Run: headless pygame with SDL's dummy video driver; simulated clock (each Clock.tick advances the game by its frame time, no real sleeping); random seed 0; keys injected as events and as key.get_pressed() state; no mouse input.
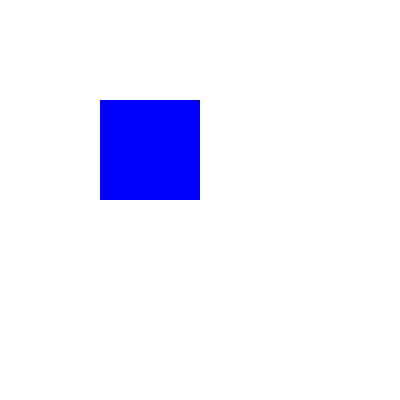
Frame 1 of 4 · flips 1–60 · no input
Frame 2 of 4 · flips 61–180 · tapped SPACE, RETURN · held RIGHT (→), D · screen unchanged from frame 1, image omitted
Frame 3 of 4 · flips 181–300 · held DOWN (↓), S · screen unchanged from frame 2, image omitted
Frame 4 of 4 · flips 301–420 · held LEFT (←), A, UP (↑), W · screen unchanged from frame 3, image omitted

The pygame program that drew these frames:

# Create some moving blocks using pygame
# James Francis, Jun 2020
#
# Adapted from a program by Al Sweigart
# See his brilliant website http://inventwithpython.com and book "Invent your own Computer Games with Python"
# Page ref http://inventwithpython.com/invent4thed/chapter18.html
#

import pygame, sys, time
from pygame.locals import *

# Set up pygame.
pygame.init()

# Set up the window.
WINDOWWIDTH = 400
WINDOWHEIGHT = 400
windowSurface = pygame.display.set_mode((WINDOWWIDTH, WINDOWHEIGHT), 0, 32)
pygame.display.set_caption('Animation')


# Set up the colors.
WHITE = (255, 255, 255)
RED = (255, 0, 0)
GREEN = (0, 255, 0)
BLUE = (0, 0, 255)

# Set up the block sprite
class Block:
    def __init__(self, a, b, c, d, colour):
        self.rect = pygame.Rect(a, b, c, d)
        self.colour = colour

block = Block(100,100,100,100, BLUE)

# Run the game loop.
while True:
    for event in pygame.event.get():
        if event.type == QUIT:
            pygame.quit()
            sys.exit()

    # Draw the white background onto the surface.
    windowSurface.fill(WHITE)

    # Draw the box onto the surface.
    pygame.draw.rect(windowSurface, block.colour, block.rect)

    # Draw the window onto the screen.
    pygame.display.update()
    time.sleep(0.02)
